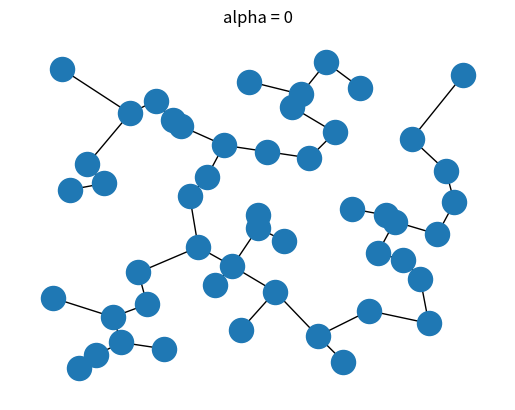
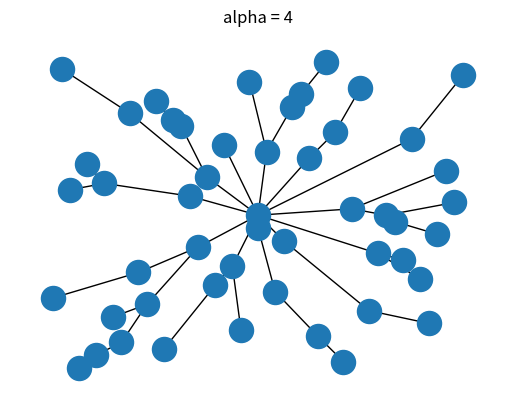
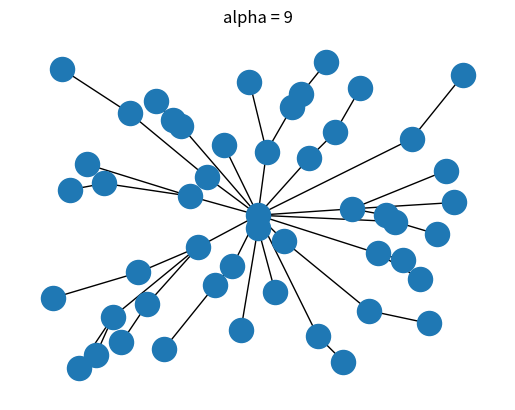
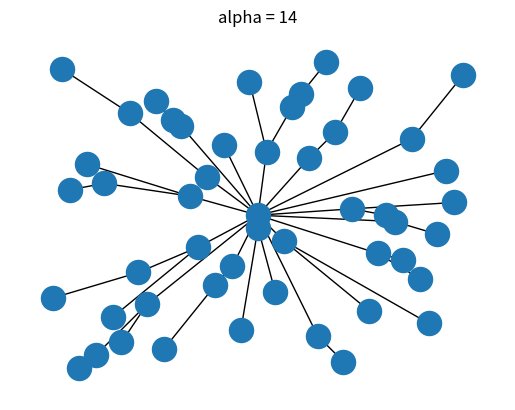
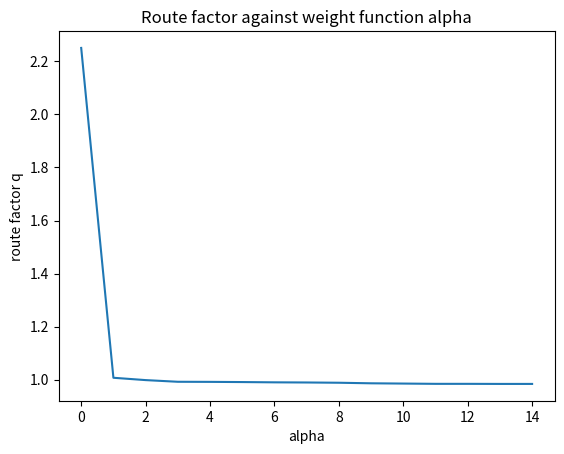

Source code (Python) for these figures, in order:
from math import *
from random import *
import networkx as nx
import matplotlib.pyplot as plt


#initialize graph with 50 nodes
gr = nx.Graph()
for i in range(0,50):
   gr.add_node(i)
n = 50
pos_dict = {}
#assign point co-ordinates for every vertex
px = []
py = []
px.append(0.5)
py.append(0.5)
pos_dict[0] =(0.5,0.5)
s = sample(range(1,50),49)
for elem in s:
    px.append(elem*0.02)
s1 = sample(range(1,50),49)
for elem in s1:
    py.append(elem*0.02)
for i in range(1,50):
    pos_dict[i]=(px[i],py[i])


def calculate_euclidean_distance(p1x,p2x,p1y,p2y):
    eucliden_dist = pow(pow((p2x - p1x),2) + pow((p2y-p1y),2),0.5)
    return eucliden_dist

def distance_shortest_path(source,target):
    try:
       path_list = nx.shortest_path(gr,source,target)
    except:
        return 10000
    shortest_distance = 0
    for i in range(0,len(path_list)-1):
        new_d = calculate_euclidean_distance(px[path_list[i]],px[path_list[i+1]],py[path_list[i]],py[path_list[i+1]])
        shortest_distance = shortest_distance + new_d
    return shortest_distance

#for every pair of vertices, calculate minimum weight
def calculate_weight(alpha,v1,v2):

    dij = calculate_euclidean_distance(px[v1],px[v2],py[v1],py[v2])
    lj0 = distance_shortest_path(v2,0)
    di0 = calculate_euclidean_distance(px[v1],0.5,py[v1],0.5)
    #print alpha,v1,v2,px[v1],py[v1],di0
    weight = dij + alpha * ((dij+lj0)/float(di0))
    return weight



def find_vertices(alpha):
   min_wt = 1000000
   for i in disconnected_ver_list:
       for j in connected_ver_list:
           w = calculate_weight(alpha,i,j)
           if (w < min_wt): #and (j not in connected_ver_list):
             #  print i,j
               min_wt = w
               source = i
               target = j
   return source,target

#make edge from 0 to j and modify connected and disconnected lists
q_dict = {}
k = 1
for alpha in range(0,15):
   gr.remove_edges_from(gr.edges())
   disconnected_ver_list = []
   connected_ver_list = []
   connected_ver_list.append(0)
   for i in range(1,50):
      disconnected_ver_list.append(i)

   while(disconnected_ver_list):
       v1,v2 = find_vertices(alpha)
       gr.add_edge(v1,v2)

       connected_ver_list.append(v1)
       disconnected_ver_list.remove(v1)
   #draw network
   if alpha in [0,4,9,14]:
      plt.figure(k)
      k=k+1
      plt.title("alpha = "+str(alpha))
      #nx.draw(gr, cmap = plt.get_cmap('jet'))
      nx.draw(gr,pos = pos_dict)
   #calculate q - value
   sum = 0
   for i  in range(1,50):
       li0 =distance_shortest_path(i,0)
       di0 = calculate_euclidean_distance(px[i],0.5,py[i],0.5)
       sum = sum + li0/float(di0)
   q = (1/50.0)*(sum)
   q_dict[alpha] = q
plt.figure(5)
#plt.subplot(k*111)
plt.title("Route factor against weight function alpha")
plt.xlabel('alpha')
plt.ylabel('route factor q')
plt.plot(q_dict.keys(),q_dict.values())
plt.show()
